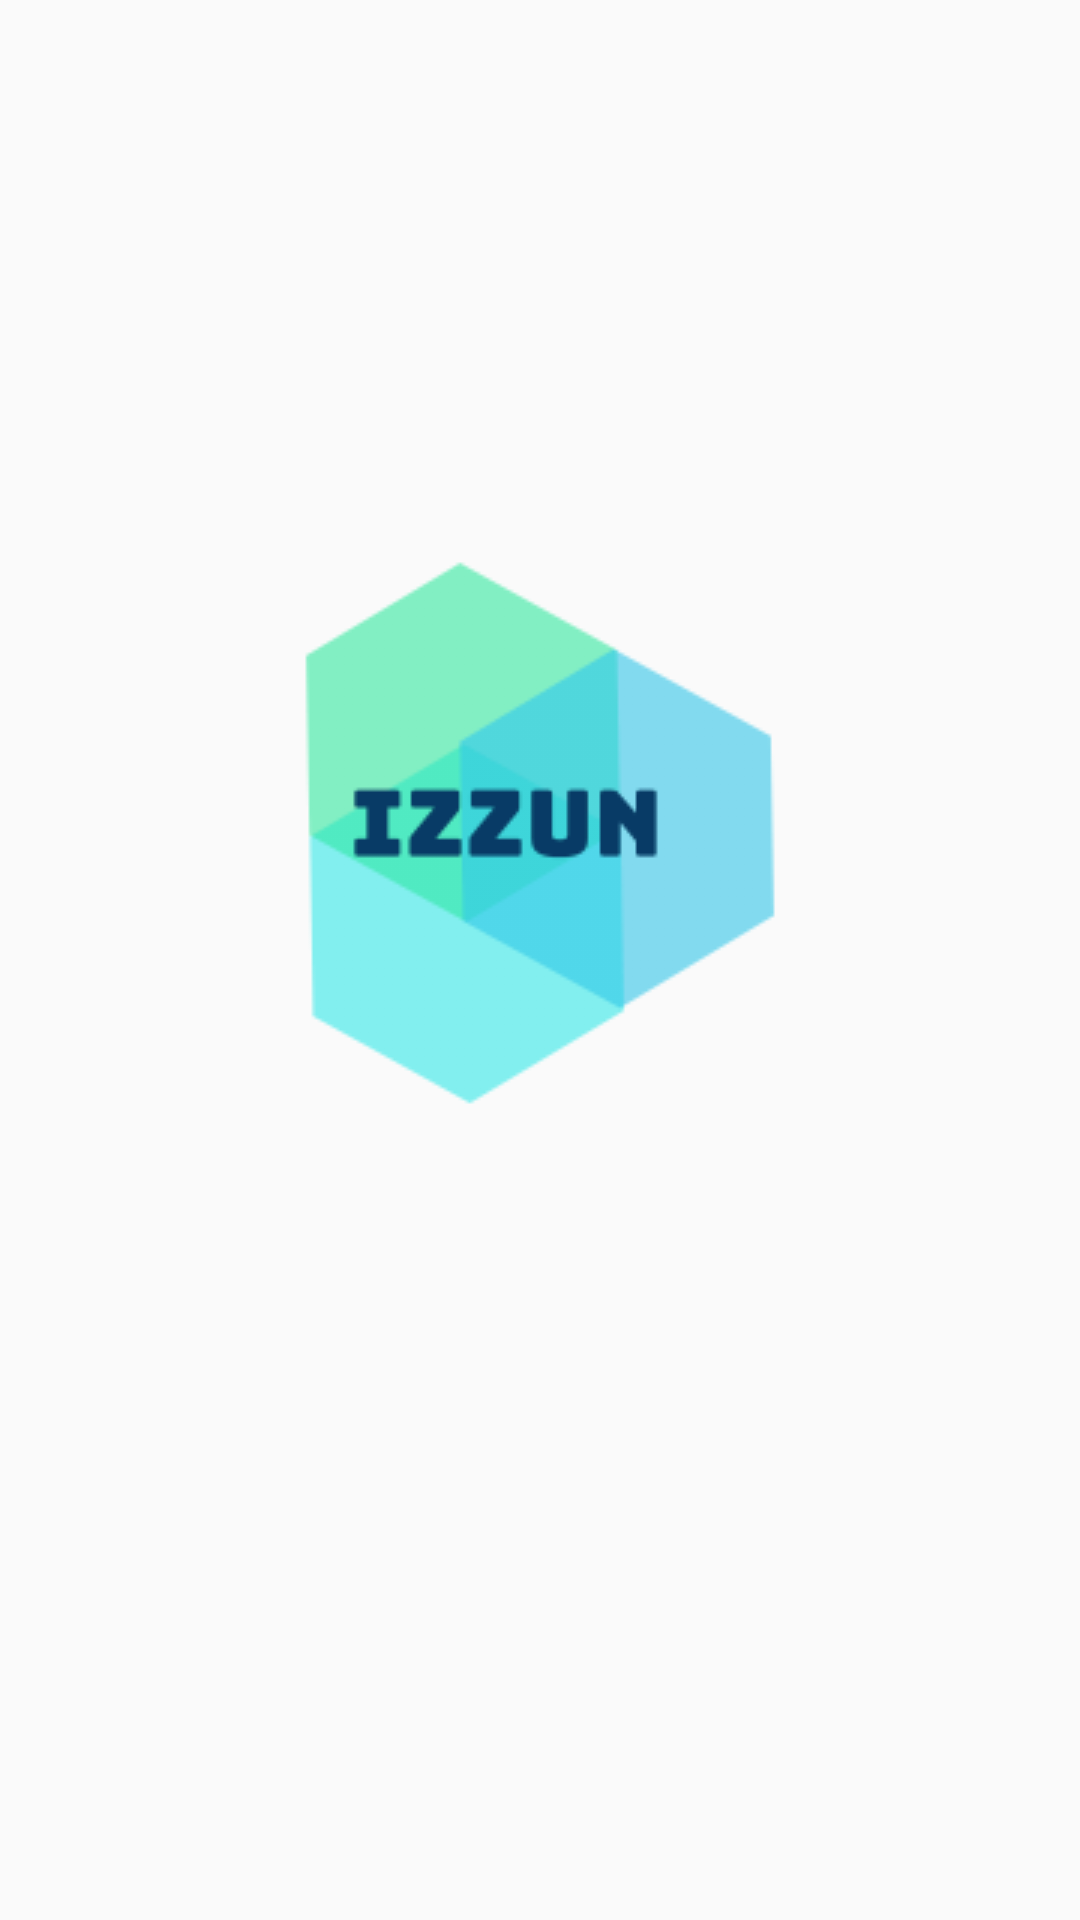

Layout XML and referenced resources for this Android screen:
<!-- AndroidManifest.xml: application theme AppTheme -->
<!-- res/layout/activity_splash_screen.xml -->
<?xml version="1.0" encoding="utf-8"?>
<androidx.constraintlayout.widget.ConstraintLayout xmlns:android="http://schemas.android.com/apk/res/android"
    xmlns:app="http://schemas.android.com/apk/res-auto"
    xmlns:tools="http://schemas.android.com/tools"
    android:layout_width="match_parent"
    android:layout_height="match_parent"
    tools:context=".SplashScreen">


    <ImageView
        android:id="@+id/imageView3"
        android:layout_width="wrap_content"
        android:layout_height="wrap_content"
        app:layout_constraintBottom_toBottomOf="parent"
        app:layout_constraintEnd_toEndOf="parent"
        app:layout_constraintStart_toStartOf="parent"
        app:layout_constraintTop_toTopOf="parent"
        app:layout_constraintVertical_bias="0.404"
        app:srcCompat="@drawable/mylogo" />

</androidx.constraintlayout.widget.ConstraintLayout>
<!-- resources referenced by this layout -->
<resources>
  <!-- drawable mylogo: png bitmap (drawable-v24, 7024 bytes) -->
  <style name="AppTheme" parent="Theme.AppCompat.Light.DarkActionBar">
          
          <item name="windowActionBar">false</item>
          <item name="windowNoTitle">true</item>
          
      </style>
</resources>
